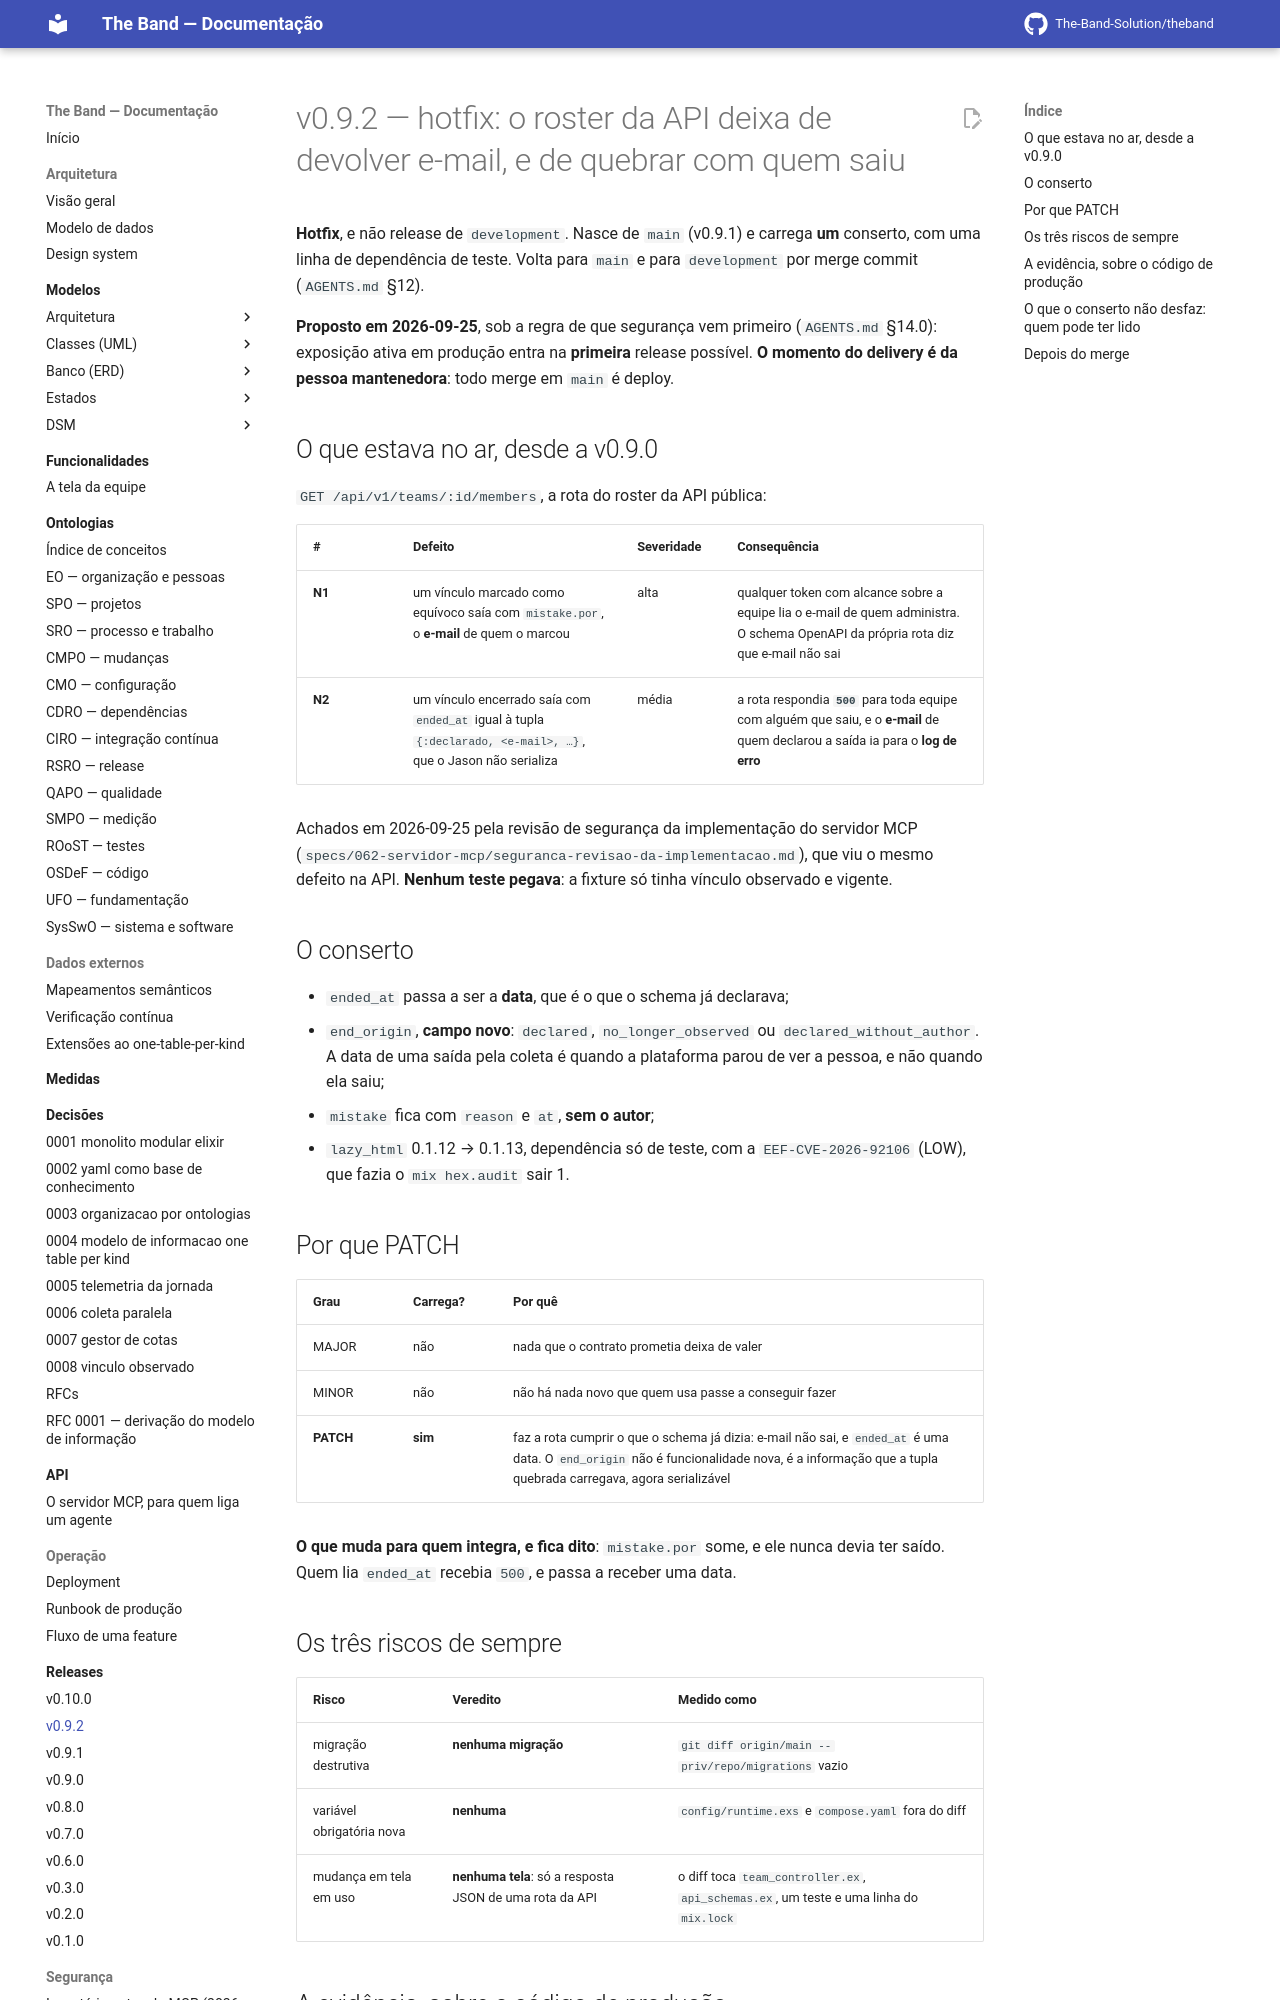

repository: The-Band-Solution/theband · page: developers/releases/v0.9.2/index.html · generator: mkdocs

# v0.9.2 — hotfix: o roster da API deixa de devolver e-mail, e de quebrar com quem saiu

**Hotfix**, e não release de `development`. Nasce de `main` (v0.9.1) e carrega **um** conserto,
com uma linha de dependência de teste. Volta para `main` e para `development` por merge commit
(`AGENTS.md` §12).

**Proposto em 2026-09-25**, sob a regra de que segurança vem primeiro (`AGENTS.md` §14.0):
exposição ativa em produção entra na **primeira** release possível. **O momento do delivery é da
pessoa mantenedora**: todo merge em `main` é deploy.

## O que estava no ar, desde a v0.9.0

`GET /api/v1/teams/:id/members`, a rota do roster da API pública:

| # | Defeito | Severidade | Consequência |
|---|---|---|---|
| **N1** | um vínculo marcado como equívoco saía com `mistake.por`, o **e-mail** de quem o marcou | alta | qualquer token com alcance sobre a equipe lia o e-mail de quem administra. O schema OpenAPI da própria rota diz que e-mail não sai |
| **N2** | um vínculo encerrado saía com `ended_at` igual à tupla `{:declarado, <e-mail>, …}`, que o Jason não serializa | média | a rota respondia **`500`** para toda equipe com alguém que saiu, e o **e-mail** de quem declarou a saída ia para o **log de erro** |

Achados em 2026-09-25 pela revisão de segurança da implementação do servidor MCP
(`specs/062-servidor-mcp/seguranca-revisao-da-implementacao.md`), que viu o mesmo defeito na API.
**Nenhum teste pegava**: a fixture só tinha vínculo observado e vigente.

## O conserto

- `ended_at` passa a ser a **data**, que é o que o schema já declarava;
- `end_origin`, **campo novo**: `declared`, `no_longer_observed` ou `declared_without_author`. A
  data de uma saída pela coleta é quando a plataforma parou de ver a pessoa, e não quando ela saiu;
- `mistake` fica com `reason` e `at`, **sem o autor**;
- `lazy_html` 0.1.12 → 0.1.13, dependência só de teste, com a `EEF-CVE-2026-92106` (LOW), que
  fazia o `mix hex.audit` sair 1.

## Por que PATCH

| Grau | Carrega? | Por quê |
|---|---|---|
| MAJOR | não | nada que o contrato prometia deixa de valer |
| MINOR | não | não há nada novo que quem usa passe a conseguir fazer |
| **PATCH** | **sim** | faz a rota cumprir o que o schema já dizia: e-mail não sai, e `ended_at` é uma data. O `end_origin` não é funcionalidade nova, é a informação que a tupla quebrada carregava, agora serializável |

**O que muda para quem integra, e fica dito**: `mistake.por` some, e ele nunca devia ter saído.
Quem lia `ended_at` recebia `500`, e passa a receber uma data.

## Os três riscos de sempre

| Risco | Veredito | Medido como |
|---|---|---|
| migração destrutiva | **nenhuma migração** | `git diff origin/main -- priv/repo/migrations` vazio |
| variável obrigatória nova | **nenhuma** | `config/runtime.exs` e `compose.yaml` fora do diff |
| mudança em tela em uso | **nenhuma tela**: só a resposta JSON de uma rota da API | o diff toca `team_controller.ex`, `api_schemas.ex`, um teste e uma linha do `mix.lock` |
